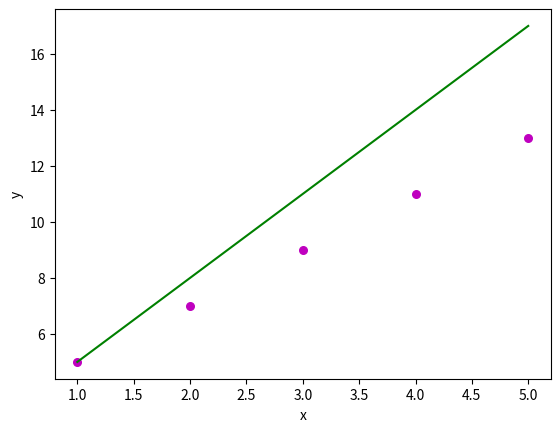

Source code (Python):
import numpy as np
import matplotlib.pyplot as plt

def estimate_coef(x, y):
    # number of observations/points
    n = np.size(x)

    # mean of x and y vector
    m_x = np.mean(x)
    m_y = np.mean(y)

    # calculating cross-deviation and deviation about x
    SS_xy = np.sum(y*x) - n*m_y*m_x
    SS_xx = np.sum(x*x) - n*m_x*m_x

    # calculating regression coefficients
    b_1 = SS_xy / SS_xx
    b_0 = m_y - b_1*m_x

    # Return the coefficients
    return (b_0, b_1)

import numpy as np

import matplotlib.pyplot as plt

def plot_regression_line(x, y, b):
    # Gerçek verileri scatter plot olarak çiz
    plt.scatter(x, y, color="m", marker="o", s=30)

    # Predicted response vector (tahmin edilen y değerleri)
    y_pred = b[0] + b[1]*x

    # Regresyon doğrusunu çiz
    plt.plot(x, y_pred, color="g")

    # Eksen etiketlerini yerleştir
    plt.xlabel('x')
    plt.ylabel('y')

    # Grafiği göster
    plt.show()


# Örnek veriler
x = np.array([1, 2, 3, 4, 5])
y = np.array([5, 7, 9, 11, 13])

# Regresyon katsayılarını hesaplayalım (b_0, b_1)
b = np.polyfit(x, y, 1)  # b[0] = b_0, b[1] = b_1

# Regresyon doğrusu çiz
plot_regression_line(x, y, b)

